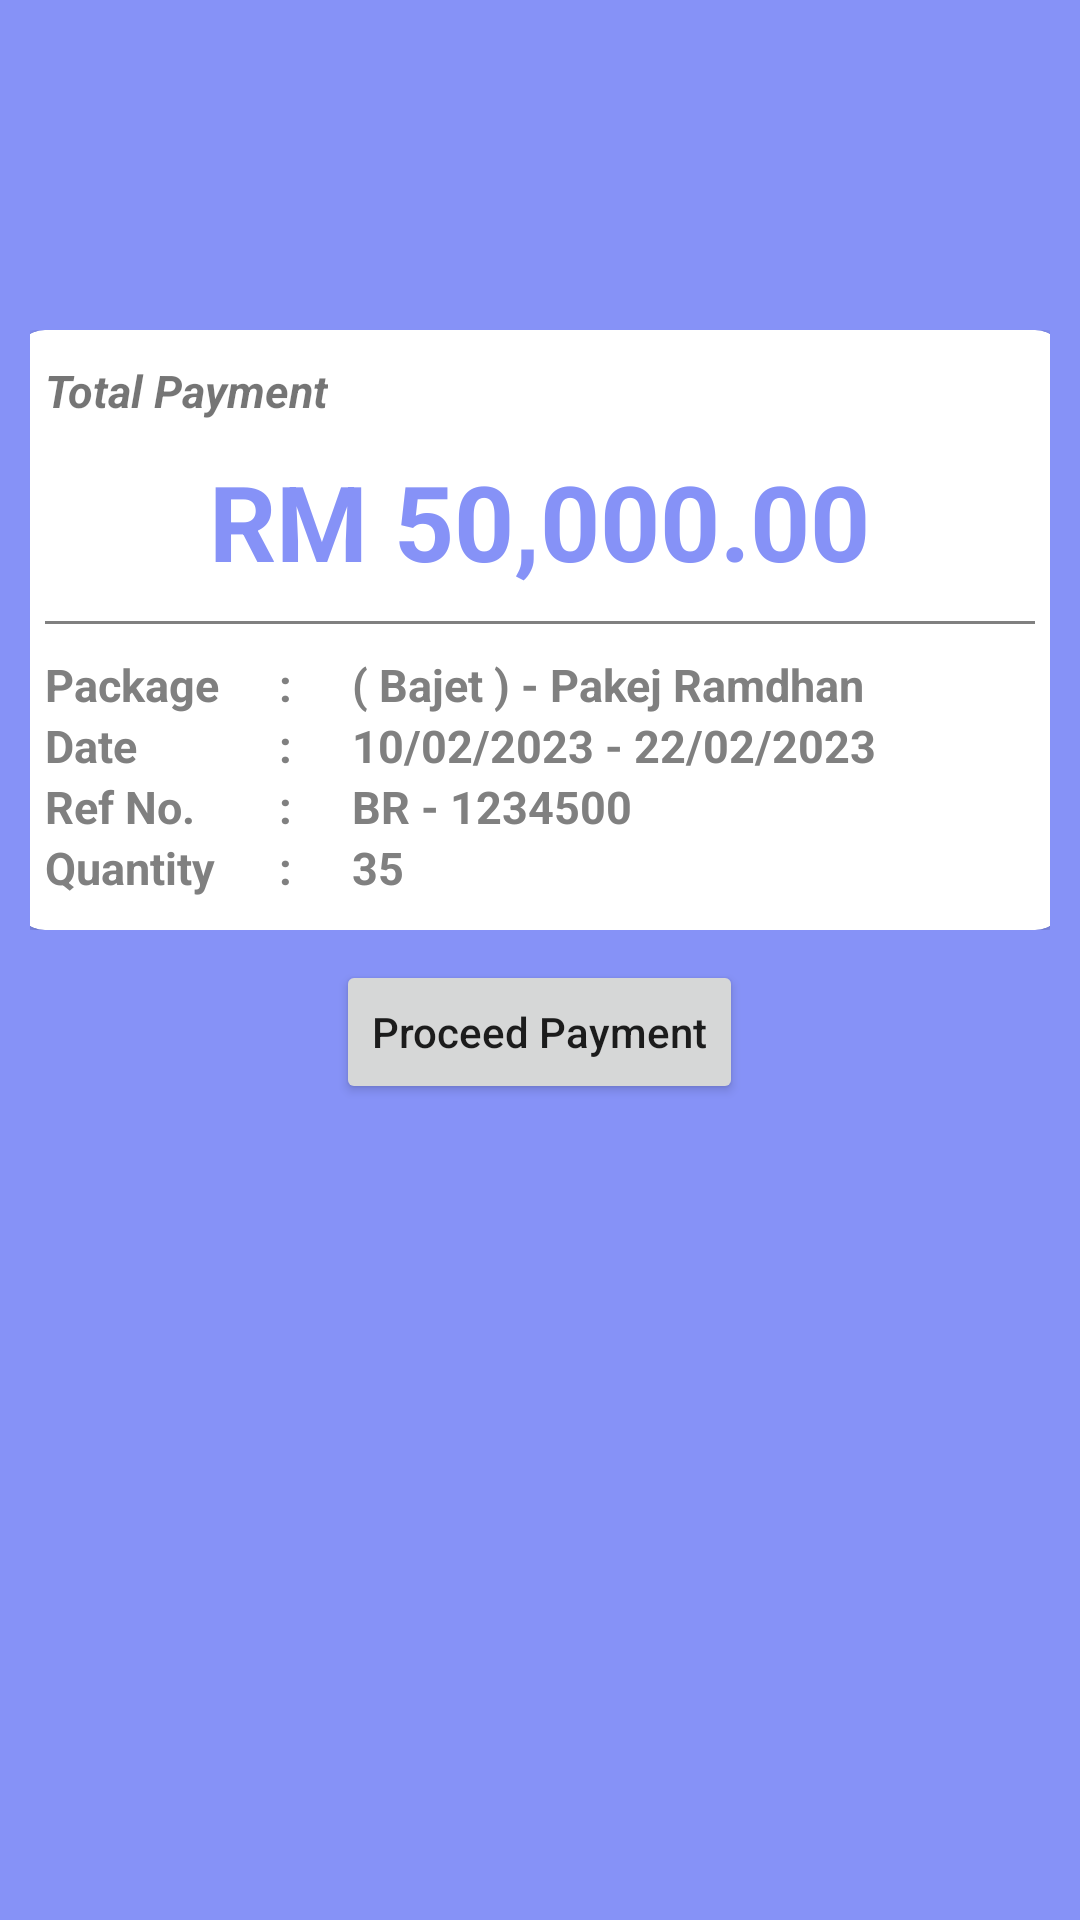

This screen was rendered from an Android layout file. Write that file and the resources it references.
<!-- AndroidManifest.xml: application theme Theme.Emraz_apps -->
<!-- res/layout/payment_select.xml -->
<?xml version="1.0" encoding="utf-8"?>
<LinearLayout xmlns:android="http://schemas.android.com/apk/res/android"
    xmlns:tools="http://schemas.android.com/tools"
    android:layout_width="match_parent"
    android:layout_height="match_parent"
    xmlns:app="http://schemas.android.com/apk/res-auto"
    android:background="@color/lavender"
    android:orientation="vertical"
    android:padding="10dp">

    <LinearLayout
        android:layout_marginTop="100dp"
        android:gravity="center"
        android:layout_width="match_parent"
        android:layout_height="wrap_content">
        <androidx.cardview.widget.CardView

            android:id="@+id/cardView"
            android:layout_width="350dp"
            android:layout_height="200dp"
            app:cardCornerRadius="10dp"
            app:layout_constraintEnd_toEndOf="parent"
            app:layout_constraintStart_toStartOf="parent">
            <LinearLayout
                android:layout_width="match_parent"
                android:layout_height="wrap_content"
                android:orientation="vertical">

                <TextView
                    android:layout_width="wrap_content"
                    android:layout_height="wrap_content"
                    android:layout_marginLeft="10dp"
                    android:layout_marginTop="10dp"
                    android:text="Total Payment"
                    android:textSize="15dp"
                    android:textStyle="bold|italic">

                </TextView>

                <LinearLayout
                    android:gravity="center"
                    android:layout_width="match_parent"
                    android:layout_height="wrap_content"
                    android:orientation="vertical">

                    <TextView
                        android:layout_marginTop="10dp"
                        android:layout_width="wrap_content"
                        android:layout_height="wrap_content"
                        android:text="RM 50,000.00"
                        android:textStyle="bold"
                        android:textSize="35dp"
                        android:textColor="@color/lavender">

                    </TextView>
                </LinearLayout>
                <LinearLayout
                    android:padding="10dp"
                    android:layout_width="wrap_content"
                    android:layout_height="wrap_content">
                    <View
                        android:layout_width="match_parent"
                        android:layout_height="1dp"
                        android:background="@color/grey"/>

                </LinearLayout>
                <LinearLayout
                    android:layout_width="match_parent"
                    android:layout_height="wrap_content"
                    android:orientation="horizontal">
                    <LinearLayout
                        android:layout_marginLeft="10dp"
                        android:layout_width="wrap_content"
                        android:layout_height="wrap_content"
                        android:orientation="vertical"
                        >
                        <TextView
                            android:layout_width="wrap_content"
                            android:layout_height="wrap_content"
                            android:text="Package"
                            android:textColor="@color/grey"
                            android:textSize="15dp"
                            android:textStyle="bold">

                        </TextView>
                        <TextView
                            android:layout_width="wrap_content"
                            android:layout_height="wrap_content"
                            android:text="Date"
                            android:textColor="@color/grey"
                            android:textSize="15dp"
                            android:textStyle="bold">

                        </TextView>
                        <TextView
                            android:layout_width="wrap_content"
                            android:layout_height="wrap_content"
                            android:text="Ref No."
                            android:textColor="@color/grey"
                            android:textSize="15dp"
                            android:textStyle="bold">

                        </TextView>
                        <TextView
                            android:layout_width="wrap_content"
                            android:layout_height="wrap_content"
                            android:text="Quantity"
                            android:textColor="@color/grey"
                            android:textSize="15dp"
                            android:textStyle="bold">

                        </TextView>
                        <TextView
                            android:layout_width="wrap_content"
                            android:layout_height="wrap_content"
                            android:text=""
                            android:textColor="@color/grey"
                            android:textSize="15dp"
                            android:textStyle="bold">

                        </TextView>

                    </LinearLayout>
                    <LinearLayout
                        android:layout_marginLeft="20dp"
                        android:layout_width="wrap_content"
                        android:layout_height="wrap_content"
                        android:orientation="vertical"
                        >
                        <TextView
                            android:layout_width="wrap_content"
                            android:layout_height="wrap_content"
                            android:text=":"
                            android:textColor="@color/grey"
                            android:textSize="15dp"
                            android:textStyle="bold">

                        </TextView>
                        <TextView
                            android:layout_width="wrap_content"
                            android:layout_height="wrap_content"
                            android:text=":"
                            android:textColor="@color/grey"
                            android:textSize="15dp"
                            android:textStyle="bold">

                        </TextView>
                        <TextView
                            android:layout_width="wrap_content"
                            android:layout_height="wrap_content"
                            android:text=":"
                            android:textColor="@color/grey"
                            android:textSize="15dp"
                            android:textStyle="bold">

                        </TextView>
                        <TextView
                            android:layout_width="wrap_content"
                            android:layout_height="wrap_content"
                            android:text=":"
                            android:textColor="@color/grey"
                            android:textSize="15dp"
                            android:textStyle="bold">

                        </TextView>
                        <TextView
                            android:layout_width="wrap_content"
                            android:layout_height="wrap_content"
                            android:text=""
                            android:textColor="@color/grey"
                            android:textSize="15dp"
                            android:textStyle="bold">

                        </TextView>

                    </LinearLayout>

                    <LinearLayout
                        android:layout_marginLeft="20dp"
                        android:layout_width="wrap_content"
                        android:layout_height="wrap_content"
                        android:orientation="vertical"
                        >
                        <TextView
                            android:layout_width="wrap_content"
                            android:layout_height="wrap_content"
                            android:text="( Bajet ) - Pakej Ramdhan"
                            android:textColor="@color/grey"
                            android:textSize="15dp"
                            android:textStyle="bold">

                        </TextView>
                        <TextView
                            android:layout_width="wrap_content"
                            android:layout_height="wrap_content"
                            android:text="10/02/2023 - 22/02/2023"
                            android:textColor="@color/grey"
                            android:textSize="15dp"
                            android:textStyle="bold">

                        </TextView>
                        <TextView
                            android:layout_width="wrap_content"
                            android:layout_height="wrap_content"
                            android:text="BR - 1234500"
                            android:textColor="@color/grey"
                            android:textSize="15dp"
                            android:textStyle="bold">

                        </TextView>
                        <TextView
                            android:layout_width="wrap_content"
                            android:layout_height="wrap_content"
                            android:text="35"
                            android:textColor="@color/grey"
                            android:textSize="15dp"
                            android:textStyle="bold">

                        </TextView>
                        <TextView
                            android:layout_width="wrap_content"
                            android:layout_height="wrap_content"
                            android:text=""
                            android:textColor="@color/grey"
                            android:textSize="15dp"
                            android:textStyle="bold">

                        </TextView>

                    </LinearLayout>

                </LinearLayout>


            </LinearLayout>


        </androidx.cardview.widget.CardView>


    </LinearLayout>

    <LinearLayout
        android:layout_marginTop="10dp"
        android:gravity="center"
        android:layout_width="match_parent"
        android:layout_height="wrap_content">
        <Button
            android:id="@+id/paymentPro"
            android:textAllCaps="false"
            android:text="Proceed Payment"
            android:layout_width="wrap_content"
            android:layout_height="wrap_content">

        </Button>

    </LinearLayout>

</LinearLayout>
<!-- resources referenced by this layout -->
<resources>
  <color name="grey">#808080</color>
  <color name="lavender">#8692f7</color>
  <style name="Theme.Emraz_apps" parent="Theme.MaterialComponents.DayNight.NoActionBar">
          !-- Primary brand color. --&gt;
          <item name="colorPrimary">@color/lavender</item>
          <item name="colorPrimaryVariant">@color/lavender</item>
          <item name="colorOnPrimary">@color/white</item>
          
          <item name="colorSecondary">@color/teal_200</item>
          <item name="colorSecondaryVariant">@color/teal_700</item>
          <item name="colorOnSecondary">@color/black</item>
          
          <item name="android:statusBarColor">?attr/colorPrimaryVariant</item>
          
      </style>
  <color name="white">#FFFFFFFF</color>
  <color name="teal_200">#FF03DAC5</color>
  <color name="teal_700">#FF018786</color>
  <color name="black">#FF000000</color>
</resources>
